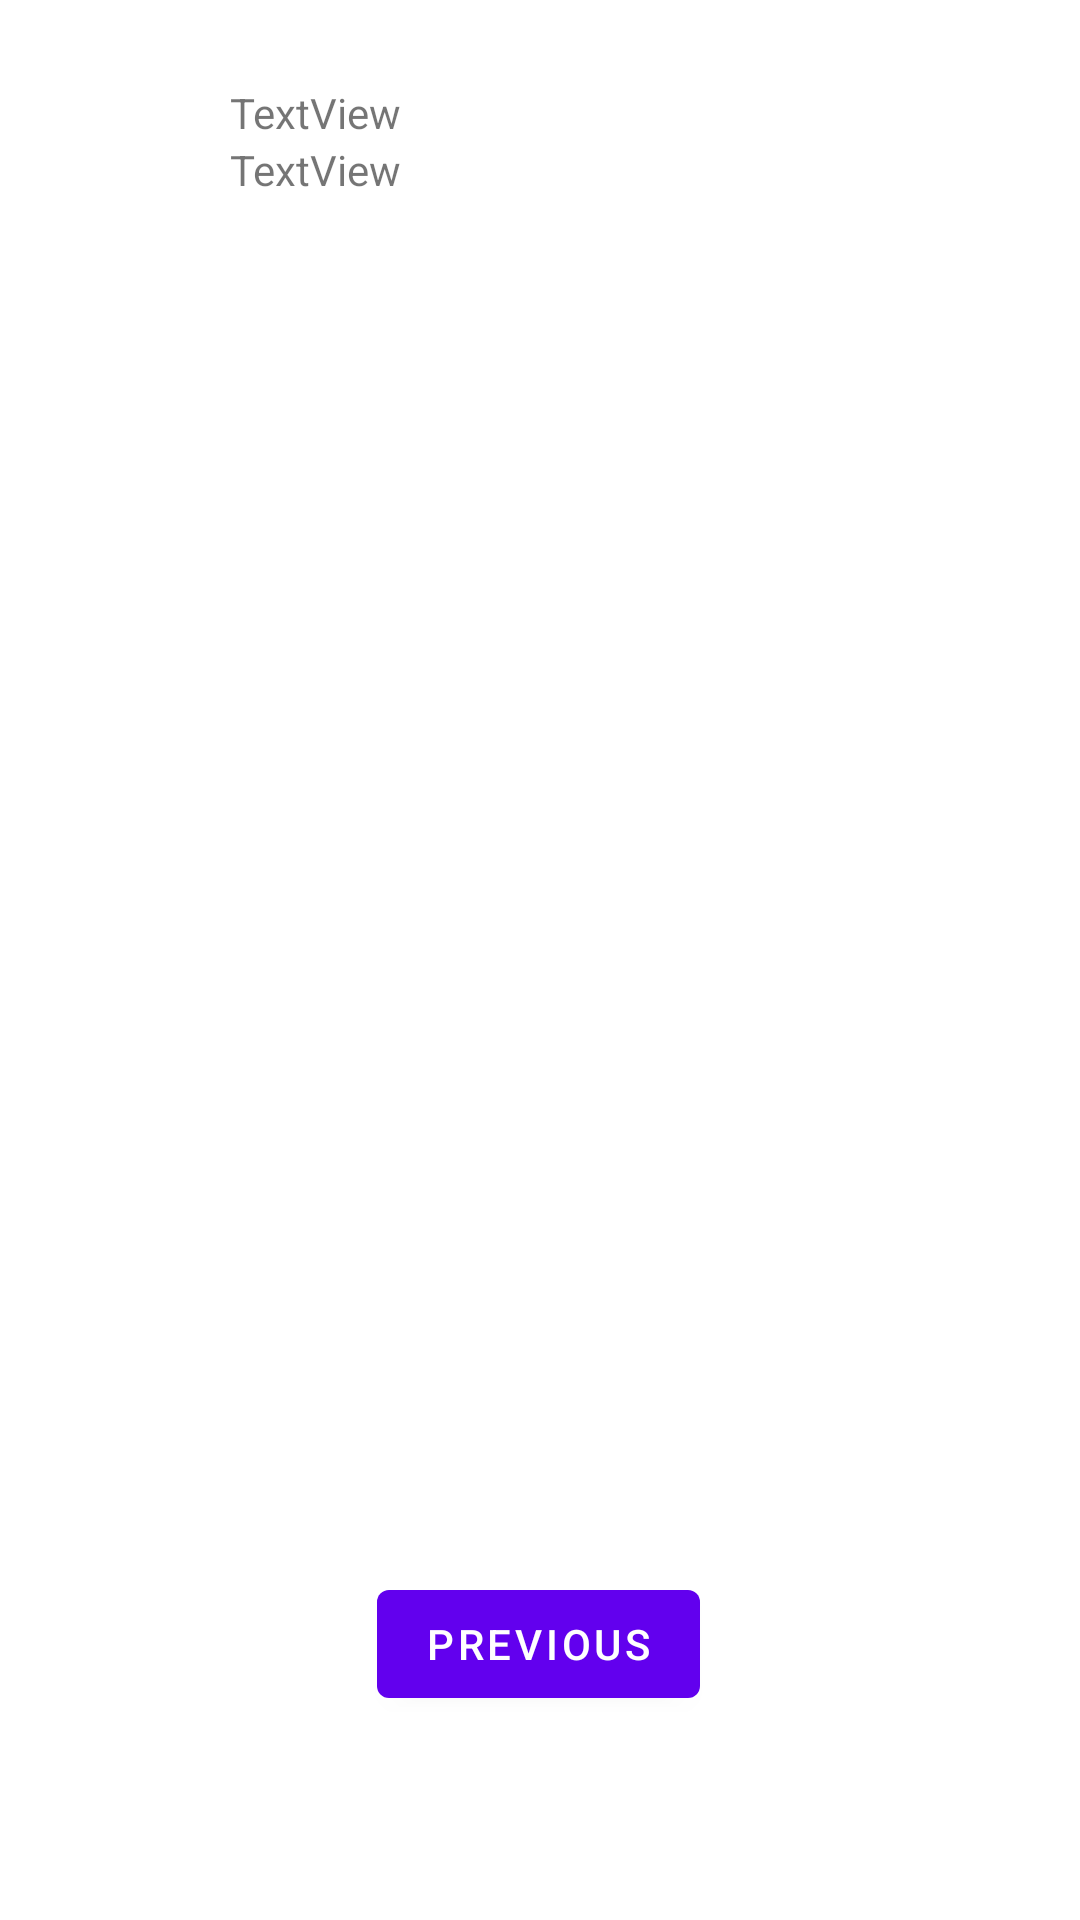

Produce the Android XML layout that renders to this screen, including the resource entries it uses.
<!-- AndroidManifest.xml: application theme Theme.BookInTheLibrary -->
<!-- res/layout/fragment_second.xml -->
<?xml version="1.0" encoding="utf-8"?>
<androidx.constraintlayout.widget.ConstraintLayout xmlns:android="http://schemas.android.com/apk/res/android"
    xmlns:app="http://schemas.android.com/apk/res-auto"
    xmlns:tools="http://schemas.android.com/tools"
    android:layout_width="match_parent"
    android:layout_height="match_parent"
    tools:context=".SecondFragment">

    <TextView
        android:id="@+id/textview_second"
        android:layout_width="wrap_content"
        android:layout_height="wrap_content"
        app:layout_constraintBottom_toTopOf="@id/button_second"
        app:layout_constraintEnd_toEndOf="parent"
        app:layout_constraintStart_toStartOf="parent"
        app:layout_constraintTop_toTopOf="parent" />

    <Button
        android:id="@+id/button_second"
        android:layout_width="wrap_content"
        android:layout_height="wrap_content"
        android:text="@string/previous"
        app:layout_constraintBottom_toBottomOf="parent"
        app:layout_constraintEnd_toEndOf="parent"
        app:layout_constraintHorizontal_bias="0.498"
        app:layout_constraintStart_toStartOf="parent"
        app:layout_constraintTop_toBottomOf="@+id/textView4"
        app:layout_constraintVertical_bias="0.871" />

    <ImageView
        android:id="@+id/imageView2"
        android:layout_width="wrap_content"
        android:layout_height="wrap_content"
        android:layout_marginTop="16dp"
        app:layout_constraintTop_toTopOf="parent"
        tools:layout_editor_absoluteX="71dp"
        tools:src="@tools:sample/avatars" />

    <TextView
        android:id="@+id/textView3"
        android:layout_width="wrap_content"
        android:layout_height="wrap_content"
        android:layout_marginTop="28dp"
        android:text="TextView"
        app:layout_constraintEnd_toEndOf="parent"
        app:layout_constraintHorizontal_bias="0.253"
        app:layout_constraintStart_toEndOf="@+id/imageView2"
        app:layout_constraintTop_toTopOf="parent" />

    <TextView
        android:id="@+id/textView4"
        android:layout_width="wrap_content"
        android:layout_height="wrap_content"
        android:text="TextView"
        app:layout_constraintEnd_toEndOf="parent"
        app:layout_constraintHorizontal_bias="0.253"
        app:layout_constraintStart_toEndOf="@+id/imageView2"
        app:layout_constraintTop_toBottomOf="@+id/textView3" />

    <CheckBox
        android:id="@+id/checkBox"
        android:layout_width="wrap_content"
        android:layout_height="wrap_content"
        android:text=""
        app:layout_constraintBottom_toBottomOf="parent"
        app:layout_constraintEnd_toStartOf="@+id/imageView2"
        app:layout_constraintHorizontal_bias="0.695"
        app:layout_constraintStart_toStartOf="parent"
        app:layout_constraintTop_toTopOf="parent"
        app:layout_constraintVertical_bias="0.073" />
</androidx.constraintlayout.widget.ConstraintLayout>
<!-- resources referenced by this layout -->
<resources>
  <string name="previous">Previous</string>
  <style name="Theme.BookInTheLibrary" parent="Theme.MaterialComponents.DayNight.DarkActionBar">
          
          <item name="colorPrimary">@color/purple_500</item>
          <item name="colorPrimaryVariant">@color/purple_700</item>
          <item name="colorOnPrimary">@color/white</item>
          
          <item name="colorSecondary">@color/teal_200</item>
          <item name="colorSecondaryVariant">@color/teal_700</item>
          <item name="colorOnSecondary">@color/black</item>
          
          <item name="android:statusBarColor">?attr/colorPrimaryVariant</item>
          
      </style>
  <!-- not gathered from this repository: default colours our renderer supplied (Android Studio template values) -->
  <color name="purple_500">#FF6200EE</color>
  <color name="purple_700">#FF3700B3</color>
  <color name="teal_200">#FF03DAC5</color>
  <color name="teal_700">#FF018786</color>
  <color name="black">#FF000000</color>
  <color name="white">#FFFFFFFF</color>
</resources>
